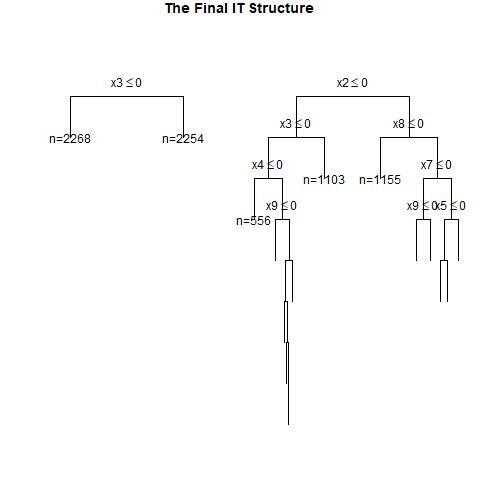

The file beside this chart, header and first rows:
, x1, x2, x3, x4, x5, x6, x7, x8, x9, x10, x11, x12, x13, x14, x15, x16, x17, x18, x19, x20, w, y, CATE
1, 1, 0, 0, 1, 1, 1, 1, 1, 1, 1, 0, 0, 1, 1, 1, 0, 0, 1, 1, 1, 1, 1, 0.2535
2, 0, 1, 0, 1, 1, 0, 0, 1, 1, 0, 0, 1, 0, 0, 0, 1, 1, 1, 1, 0, 0, 0, 0.1458
3, 0, 0, 0, 1, 1, 0, 1, 0, 0, 1, 1, 1, 1, 1, 0, 1, 1, 0, 0, 1, 1, 0, 0.1458
4, 1, 1, 1, 1, 1, 1, 1, 0, 0, 0, 0, 1, 0, 0, 0, 0, 1, 0, 1, 1, 0, 1, 0.5022
5, 1, 1, 1, 0, 0, 0, 0, 0, 1, 1, 0, 0, 1, 1, 1, 0, 1, 1, 1, 0, 0, 0, 0.5022
6, 0, 1, 1, 1, 1, 0, 0, 1, 1, 0, 1, 1, 0, 0, 1, 0, 0, 1, 1, 1, 0, 1, 0.3203
7, 0, 1, 0, 0, 1, 1, 1, 1, 1, 1, 0, 1, 1, 1, 0, 0, 0, 1, 1, 1, 1, 1, 0.1458
8, 1, 1, 0, 0, 0, 1, 0, 0, 0, 0, 1, 0, 0, 0, 0, 0, 0, 0, 0, 1, 0, 0, 0.5022
9, 1, 1, 0, 0, 0, 0, 1, 0, 1, 1, 1, 0, 0, 0, 1, 0, 0, 0, 1, 1, 0, 0, 0.5022
10, 1, 0, 0, 0, 1, 0, 1, 1, 0, 0, 1, 0, 0, 0, 1, 0, 0, 0, 1, 1, 0, 1, 0.1298
11, 0, 0, 0, 0, 1, 1, 0, 0, 1, 0, 0, 0, 0, 1, 0, 0, 1, 0, 0, 1, 1, 0, 0.1458
12, 1, 1, 0, 0, 0, 0, 0, 1, 0, 1, 1, 0, 0, 1, 1, 1, 0, 0, 1, 1, 1, 0, 0.3295
13, 0, 1, 0, 1, 1, 0, 1, 1, 1, 1, 0, 0, 0, 1, 0, 0, 0, 0, 0, 1, 0, 0, 0.1458
14, 1, 1, 1, 0, 0, 0, 0, 1, 1, 0, 1, 0, 1, 1, 1, 1, 1, 1, 1, 1, 0, 0, 0.5815
15, 0, 1, 1, 1, 0, 0, 1, 1, 1, 1, 1, 0, 1, 0, 1, 0, 0, 1, 1, 1, 1, 1, 0.3203
16, 1, 0, 1, 1, 0, 0, 0, 0, 0, 1, 1, 1, 1, 1, 1, 0, 1, 1, 0, 1, 0, 0, 0.3776
17, 1, 0, 0, 0, 1, 1, 0, 1, 1, 1, 1, 0, 1, 0, 1, 0, 1, 1, 0, 0, 1, 0, 0.1298
18, 1, 1, 1, 0, 1, 1, 1, 1, 0, 1, 0, 0, 1, 0, 1, 1, 1, 1, 0, 1, 1, 1, 0.16
19, 0, 1, 0, 1, 0, 1, 1, 0, 0, 1, 0, 1, 1, 0, 0, 1, 1, 1, 1, 0, 1, 1, 0.1458
20, 0, 0, 1, 0, 0, 0, 1, 0, 0, 0, 1, 1, 1, 1, 1, 1, 1, 0, 1, 0, 0, 0, 0.3203
21, 1, 0, 0, 0, 1, 0, 1, 0, 1, 0, 0, 0, 0, 1, 1, 1, 1, 1, 1, 1, 0, 0, 0.1298
22, 0, 0, 1, 0, 1, 1, 1, 1, 0, 0, 0, 1, 0, 0, 1, 0, 0, 0, 0, 0, 1, 1, 0.3203
23, 1, 1, 0, 1, 1, 0, 1, 1, 1, 0, 1, 1, 0, 1, 1, 1, 0, 0, 0, 1, 0, 0, 0.16
24, 1, 0, 1, 1, 0, 0, 0, 1, 0, 1, 0, 0, 0, 1, 0, 0, 1, 0, 1, 1, 1, 1, 0.3776
25, 0, 0, 1, 0, 1, 0, 1, 1, 0, 0, 1, 0, 0, 0, 0, 1, 1, 1, 1, 0, 1, 1, 0.3203
26, 0, 1, 0, 1, 0, 0, 1, 1, 0, 1, 0, 1, 1, 0, 0, 1, 1, 0, 1, 1, 1, 1, 0.1458
27, 1, 0, 0, 1, 1, 1, 0, 1, 0, 0, 0, 1, 1, 0, 0, 1, 1, 1, 0, 1, 0, 0, 0.2339
28, 0, 1, 1, 1, 1, 1, 1, 1, 0, 0, 0, 1, 0, 1, 1, 1, 0, 1, 1, 1, 1, 1, 0.3203
29, 1, 0, 1, 0, 1, 0, 1, 0, 1, 0, 0, 0, 1, 0, 0, 0, 0, 0, 1, 1, 0, 1, 0.3776
30, 0, 0, 0, 1, 0, 1, 1, 1, 1, 1, 1, 0, 0, 1, 1, 0, 1, 0, 0, 0, 0, 1, 0.1458
31, 0, 1, 1, 1, 1, 1, 0, 0, 0, 0, 0, 1, 1, 1, 0, 0, 1, 0, 1, 0, 1, 1, 0.3203
32, 0, 1, 0, 0, 0, 0, 0, 0, 1, 1, 0, 1, 0, 0, 1, 0, 0, 1, 1, 0, 1, 0, 0.1458
33, 1, 0, 0, 0, 1, 0, 1, 1, 0, 1, 1, 1, 0, 1, 1, 0, 0, 0, 1, 0, 0, 1, 0.1298
34, 1, 1, 0, 0, 1, 0, 0, 0, 0, 1, 0, 1, 1, 0, 1, 0, 0, 0, 1, 1, 1, 0, 0.5022
35, 1, 1, 0, 0, 1, 1, 1, 0, 0, 0, 1, 0, 1, 1, 1, 1, 1, 1, 1, 0, 0, 1, 0.5022
36, 1, 1, 1, 0, 1, 0, 1, 1, 1, 0, 0, 1, 1, 1, 0, 0, 0, 1, 1, 1, 1, 1, 0.16
37, 1, 0, 1, 0, 0, 0, 1, 1, 1, 1, 0, 0, 1, 1, 1, 1, 0, 0, 1, 1, 1, 1, 0.3776
38, 0, 0, 0, 1, 1, 0, 0, 1, 1, 0, 0, 0, 0, 1, 1, 0, 0, 0, 1, 0, 0, 0, 0.1458
39, 1, 0, 0, 0, 0, 0, 1, 0, 1, 0, 0, 0, 1, 0, 1, 0, 1, 0, 0, 0, 0, 0, 0.1298
40, 0, 0, 0, 0, 0, 1, 0, 0, 0, 0, 0, 1, 0, 1, 1, 0, 1, 1, 1, 0, 0, 0, 0.1458
41, 0, 0, 1, 1, 1, 0, 1, 1, 1, 1, 0, 0, 0, 1, 0, 0, 1, 1, 0, 0, 0, 1, 0.3203
42, 1, 1, 0, 1, 1, 1, 0, 1, 1, 0, 0, 1, 0, 1, 0, 1, 1, 1, 0, 0, 0, 0, 0.5815
43, 1, 0, 0, 0, 0, 0, 0, 1, 1, 1, 1, 0, 0, 1, 1, 0, 1, 1, 0, 1, 0, 0, 0.1298
44, 0, 1, 0, 0, 1, 0, 1, 0, 1, 0, 0, 0, 1, 1, 1, 1, 0, 1, 1, 0, 1, 1, 0.1458
45, 1, 1, 0, 1, 0, 1, 0, 0, 0, 0, 0, 1, 1, 1, 1, 1, 0, 1, 0, 1, 0, 1, 0.5022
46, 1, 1, 1, 0, 0, 1, 0, 0, 0, 0, 1, 1, 1, 0, 0, 0, 1, 1, 0, 1, 1, 1, 0.5022
47, 0, 0, 0, 0, 1, 1, 0, 1, 0, 1, 1, 1, 0, 1, 1, 0, 1, 1, 1, 1, 1, 0, 0.1458
48, 1, 0, 1, 1, 1, 0, 0, 1, 1, 0, 0, 0, 0, 0, 1, 1, 1, 1, 1, 0, 1, 1, 0.3776
49, 1, 1, 0, 0, 0, 0, 1, 1, 1, 1, 1, 0, 1, 0, 0, 1, 1, 1, 0, 1, 0, 0, 0.602
50, 1, 0, 1, 1, 0, 1, 1, 0, 1, 1, 0, 1, 0, 1, 1, 0, 1, 0, 0, 0, 1, 1, 0.3776
51, 0, 1, 1, 0, 1, 1, 1, 1, 0, 0, 0, 1, 1, 0, 0, 0, 0, 0, 0, 1, 0, 0, 0.3203
52, 1, 0, 0, 1, 0, 0, 0, 0, 1, 1, 0, 1, 0, 0, 1, 0, 1, 1, 0, 0, 0, 0, 0.2535
53, 0, 0, 0, 1, 1, 0, 0, 0, 1, 1, 0, 1, 1, 0, 0, 0, 0, 1, 1, 1, 1, 0, 0.1458
54, 1, 0, 0, 1, 1, 1, 1, 1, 1, 1, 0, 0, 0, 1, 1, 0, 1, 0, 0, 1, 1, 1, 0.2535
55, 0, 1, 1, 1, 1, 1, 1, 1, 1, 1, 0, 0, 1, 1, 0, 1, 0, 0, 0, 1, 0, 1, 0.3203
56, 0, 1, 0, 0, 1, 1, 0, 0, 1, 0, 1, 1, 1, 0, 0, 0, 0, 0, 0, 0, 1, 0, 0.1458
57, 1, 0, 1, 0, 0, 1, 0, 0, 1, 0, 1, 1, 1, 1, 0, 1, 0, 0, 0, 0, 1, 1, 0.3776
58, 1, 1, 0, 0, 0, 1, 1, 1, 0, 1, 0, 1, 1, 0, 0, 0, 0, 0, 1, 0, 0, 1, 0.2509
59, 0, 1, 0, 0, 1, 1, 1, 1, 0, 1, 1, 1, 0, 0, 0, 1, 0, 1, 0, 0, 0, 0, 0.1458
60, 1, 0, 0, 1, 0, 0, 0, 0, 0, 0, 0, 0, 0, 0, 1, 1, 1, 0, 1, 1, 1, 0, 0.2339
... 940 more rows
